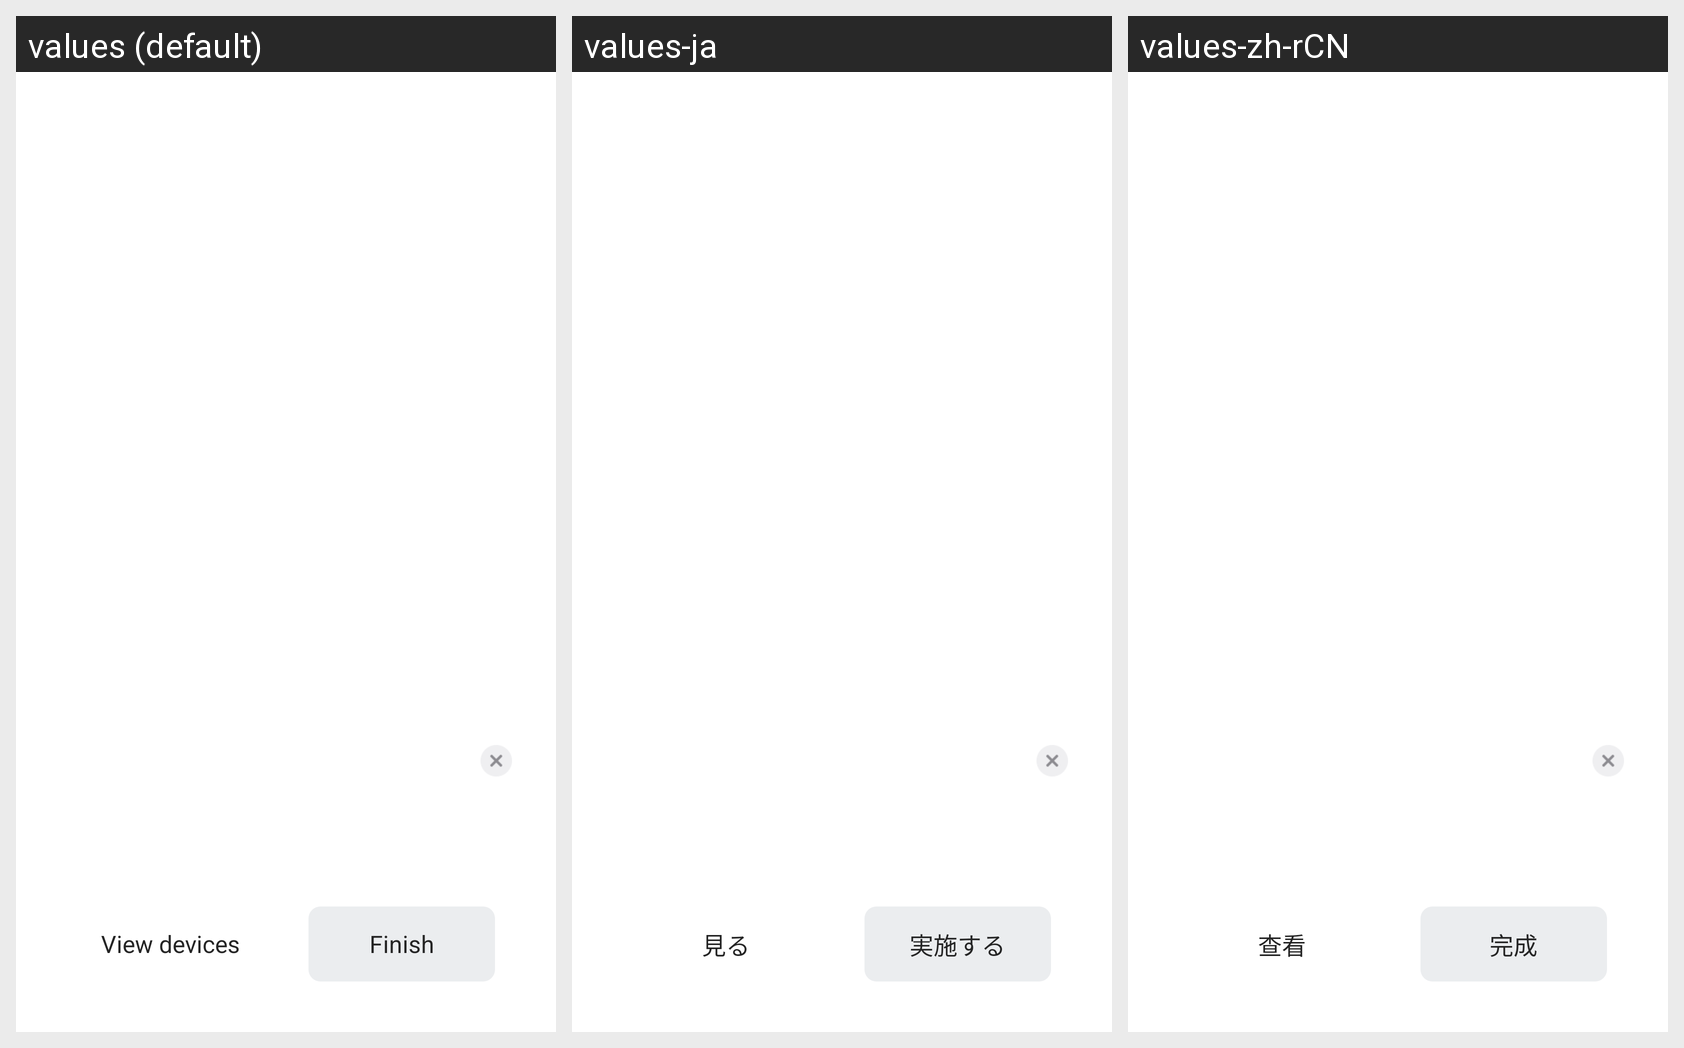

The Android screen above is rendered under several locales of the same app. Produce the string resources it draws, with the default and per-locale values.
Android screen res/layout/view_product_message1.xml rendered under 3 locales, left to right: values (default), values-ja, values-zh-rCN. Device: Nexus 5 (rendered at 1080×1920; each locale shown at half size, 540×960, under a caption strip naming it); theme AppTheme.
Strings drawn on this screen, with the default value and each locale's value (text and hints the layout hard-codes, and strings that could not be matched under every locale, appear in the picture but are not listed):

device_review
  values: View devices
  values-ja: 見る
  values-zh-rCN: 查看

finish
  values: Finish
  values-ja: 実施する
  values-zh-rCN: 完成
